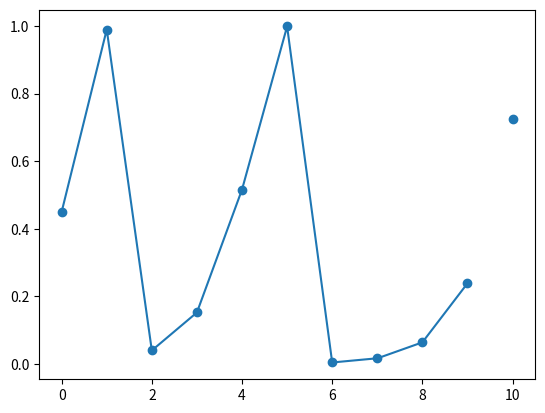

Python code for this plot:
from math import floor
from matplotlib import pyplot as plt
import numpy as np

chaos = lambda x: 4*x*(1-x)
X_0 = 0.45

def constructMult(eq, npoints, x_0):
	alpha = x_0
	l = [x_0]
	for x in range(npoints):
		alpha = eq(alpha)
		l.append(alpha)
	return l

def constructPoints(eq, npoints, x_0):
	rmult = constructMult(eq, npoints, x_0)
	return list(enumerate(rmult))

def line(x1, y1, x2, y2):
	return lambda x: (y2-y1)/(x2-x1) * (x-x1) + y1

def segmentsFromPoints(points):
	L_X, L_Y = [[],[]]
	for x,y in points:
		L_X.append(x)
		L_Y.append(y)
	
	L_LINES = []
	
	for x in range(len(points)-1):
		y = [x, x+1]
		cpoint = (x_1, y_1), (x_2, y_2) = [
			points[y[0]],
			points[y[1]]
		]
		cline = line(x_1, y_1, x_2, y_2)
		L_LINES.append(cline)
	print(len(L_LINES))
	return lambda x: L_LINES[floor(x)](x)

points = constructPoints(chaos, 10, X_0)
lines = segmentsFromPoints(points)
rx = np.linspace(0, 9, 1000)
ry = list(map(lambda x: lines(x), rx))
plt.plot(rx, ry)

print(len(points))
LPX, LPY = [[],[]]
for x,y in points:
	LPX.append(x)
	LPY.append(y)

plt.scatter(LPX, LPY)
plt.savefig("utterchaos.png")